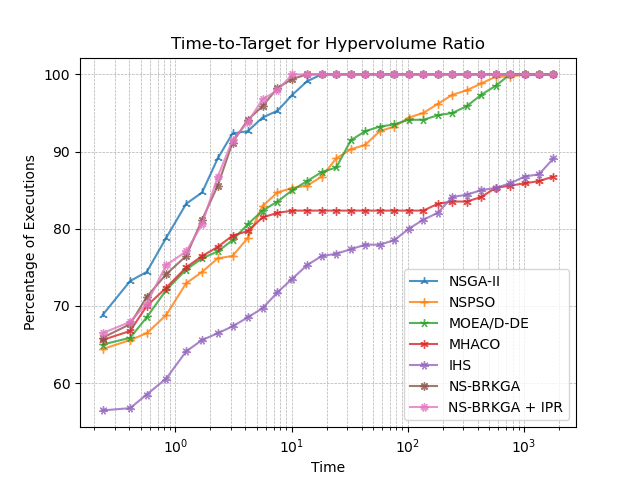

Values plotted in this chart, from the file beside it:
, NSGA-II, NSPSO, MOEA/D-DE, MHACO, IHS, NS-BRKGA, NS-BRKGA + IPR
0.2353, 68.82, 64.41, 65.0, 65.59, 56.47, 65.88, 66.47
0.4071, 73.24, 65.59, 65.88, 66.76, 56.76, 67.65, 67.94
0.5651, 74.41, 66.47, 68.53, 70.0, 58.53, 71.18, 70.29
0.8313, 78.82, 68.82, 72.06, 72.35, 60.59, 74.12, 75.29
1.235, 83.24, 72.94, 74.71, 75.0, 64.12, 76.47, 77.06
1.695, 84.71, 74.41, 76.18, 76.47, 65.59, 81.18, 80.59
2.311, 89.12, 76.18, 77.06, 77.65, 66.47, 85.59, 86.76
3.098, 92.35, 76.47, 78.53, 79.12, 67.35, 91.18, 91.47
4.198, 92.65, 78.82, 80.59, 79.71, 68.53, 94.12, 93.82
5.619, 94.41, 82.94, 82.35, 81.47, 69.71, 95.88, 96.76
7.556, 95.29, 84.71, 83.53, 82.06, 71.76, 98.24, 97.94
10.14, 97.35, 85.29, 85.0, 82.35, 73.53, 99.41, 100.0
13.6, 99.12, 85.59, 86.18, 82.35, 75.29, 100.0, 100.0
18.19, 100.0, 86.76, 87.35, 82.35, 76.47, 100.0, 100.0
24.27, 100.0, 89.12, 87.94, 82.35, 76.76, 100.0, 100.0
32.37, 100.0, 90.29, 91.47, 82.35, 77.35, 100.0, 100.0
43.15, 100.0, 90.88, 92.65, 82.35, 77.94, 100.0, 100.0
57.51, 100.0, 92.65, 93.24, 82.35, 77.94, 100.0, 100.0
76.67, 100.0, 93.24, 93.53, 82.35, 78.53, 100.0, 100.0
102.2, 100.0, 94.41, 94.12, 82.35, 80.0, 100.0, 100.0
136.2, 100.0, 95.0, 94.12, 82.35, 81.18, 100.0, 100.0
181.5, 100.0, 96.18, 94.71, 83.24, 82.06, 100.0, 100.0
242, 100.0, 97.35, 95.0, 83.53, 84.12, 100.0, 100.0
322.4, 100.0, 97.94, 95.88, 83.53, 84.41, 100.0, 100.0
429.5, 100.0, 98.82, 97.35, 84.12, 85.0, 100.0, 100.0
572.1, 100.0, 99.71, 98.53, 85.29, 85.29, 100.0, 100.0
762, 100.0, 99.71, 100.0, 85.59, 85.88, 100.0, 100.0
1015, 100.0, 100.0, 100.0, 85.88, 86.76, 100.0, 100.0
1352, 100.0, 100.0, 100.0, 86.18, 87.06, 100.0, 100.0
1800, 100.0, 100.0, 100.0, 86.76, 89.12, 100.0, 100.0
